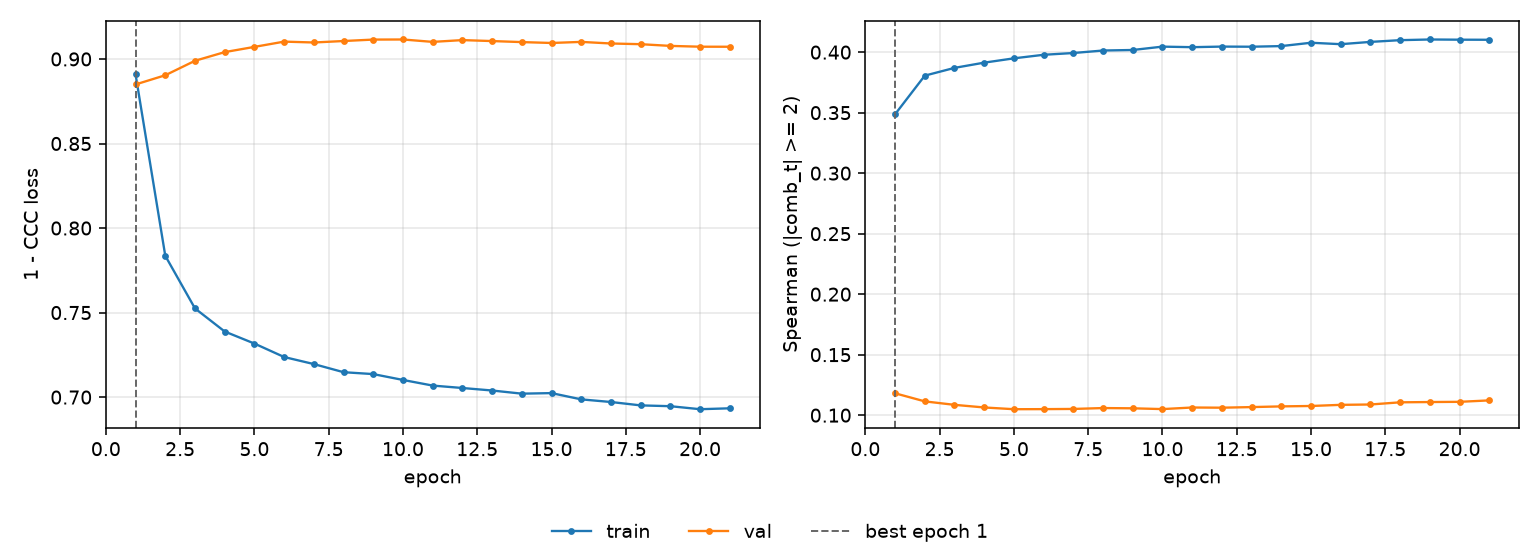

Data behind this chart, as committed beside it:
epoch, tr_loss, vl_loss, tr_sp, vl_sp, is_best
1, 0.8909, 0.8849, 0.3487, 0.1181, True
2, 0.7836, 0.8904, 0.3806, 0.1114, False
3, 0.7524, 0.8989, 0.387, 0.1085, False
4, 0.7388, 0.9041, 0.3913, 0.1064, False
5, 0.7317, 0.9071, 0.3949, 0.1049, False
6, 0.7237, 0.9103, 0.3978, 0.105, False
7, 0.7195, 0.9097, 0.3993, 0.1052, False
8, 0.7147, 0.9106, 0.4014, 0.1059, False
9, 0.7136, 0.9115, 0.4018, 0.1057, False
10, 0.7101, 0.9115, 0.4046, 0.105, False
11, 0.7068, 0.9101, 0.4041, 0.1063, False
12, 0.7054, 0.9112, 0.4046, 0.1062, False
13, 0.7039, 0.9106, 0.4045, 0.1067, False
14, 0.702, 0.91, 0.405, 0.1073, False
15, 0.7024, 0.9095, 0.4078, 0.1076, False
16, 0.6987, 0.9101, 0.4066, 0.1085, False
17, 0.6971, 0.9092, 0.4085, 0.1088, False
18, 0.6951, 0.9087, 0.4099, 0.1106, False
19, 0.6946, 0.9077, 0.4105, 0.1109, False
20, 0.6928, 0.9073, 0.4103, 0.111, False
21, 0.6934, 0.9072, 0.4102, 0.1122, False
